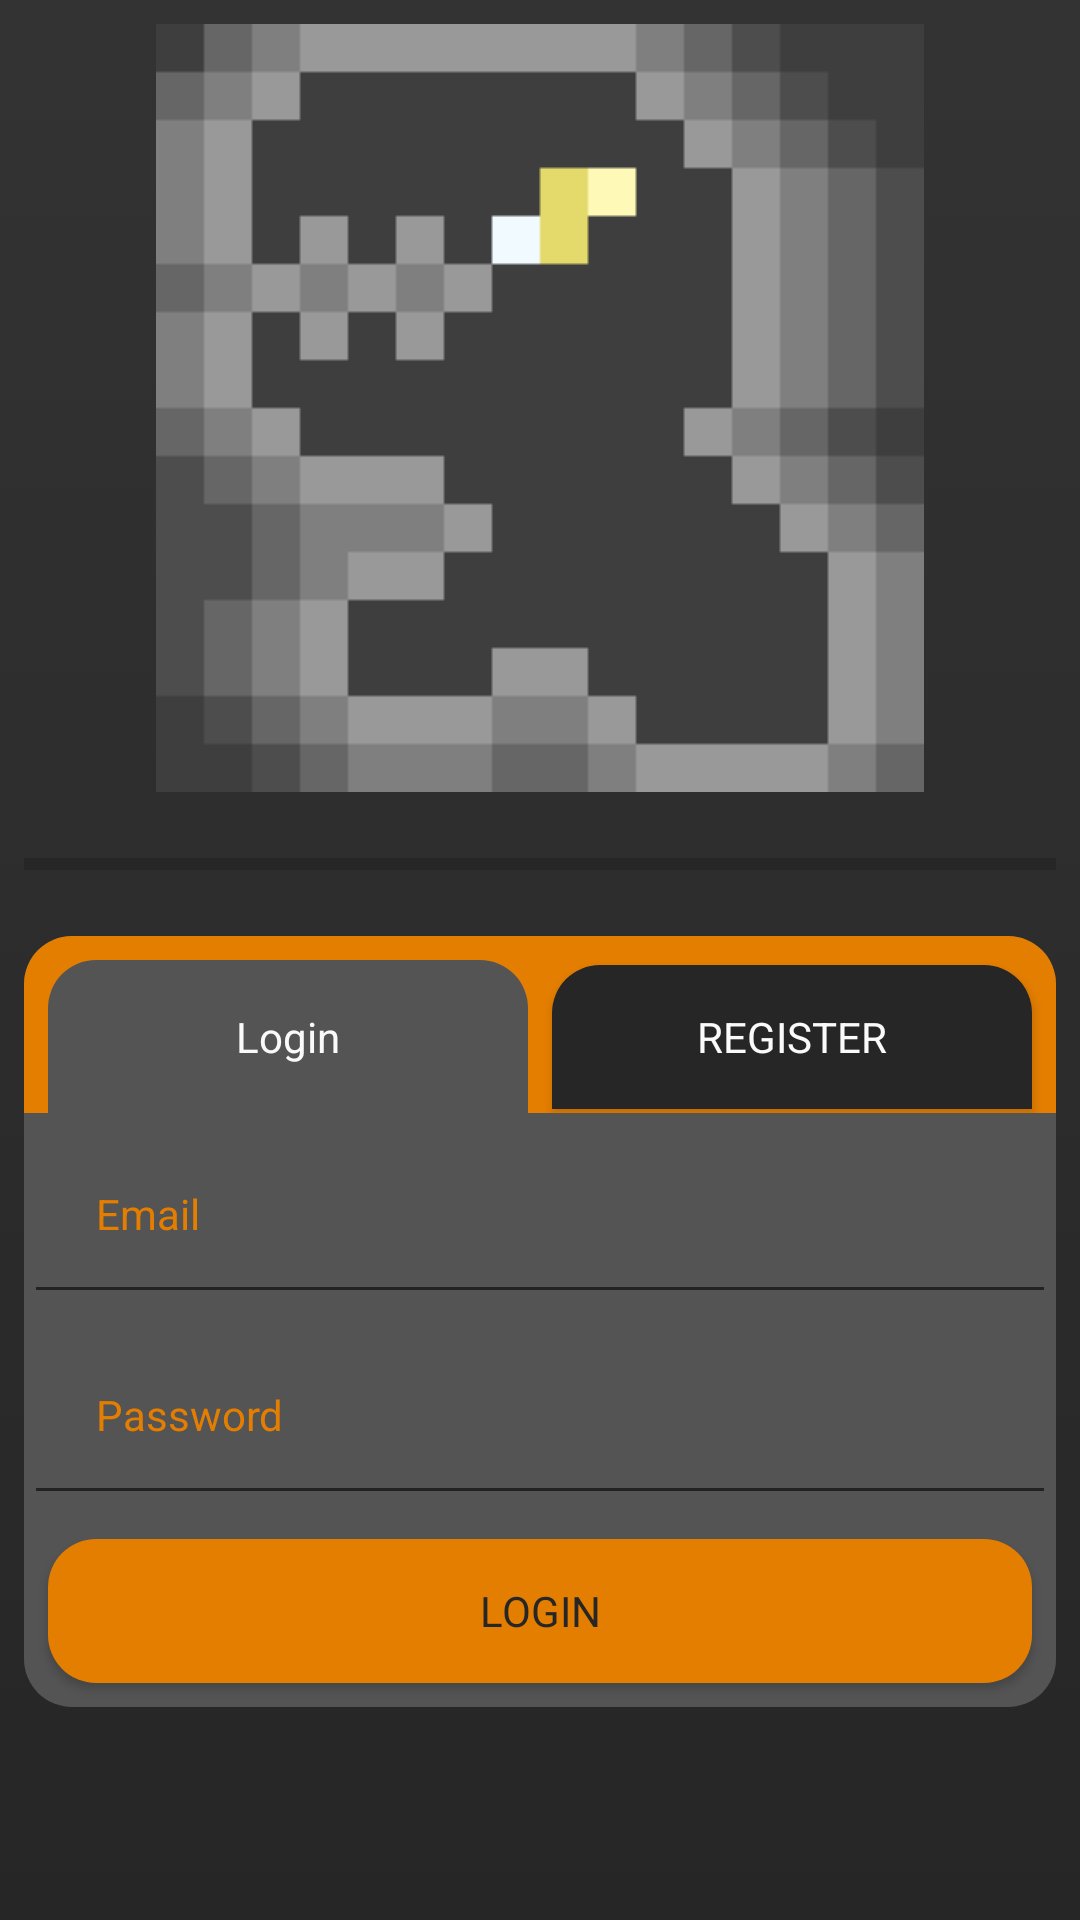

Reconstruct the res/layout file that produces this screen, plus the resources it refers to.
<!-- AndroidManifest.xml: application theme AppTheme.NoActionBar -->
<!-- res/layout/activity_login.xml -->
<androidx.constraintlayout.widget.ConstraintLayout
    xmlns:android="http://schemas.android.com/apk/res/android"
    xmlns:app="http://schemas.android.com/apk/res-auto"
    xmlns:tools="http://schemas.android.com/tools"
    android:layout_width="match_parent"
    android:layout_height="match_parent"
    android:background="@drawable/background">

    <ImageView
        android:id="@+id/logoHeader"
        android:layout_width="0dp"
        android:layout_height="wrap_content"
        android:layout_marginTop="8dp"
        android:layout_marginBottom="8dp"
        android:rotationX="0"
        android:rotationY="180"
        android:scaleType="center"
        app:layout_constraintBottom_toTopOf="@+id/progressBar"
        app:layout_constraintEnd_toEndOf="@+id/linearLayout"
        app:layout_constraintStart_toStartOf="@+id/linearLayout"
        app:layout_constraintTop_toTopOf="parent"
        app:srcCompat="@drawable/logo" />

    <ProgressBar
        android:id="@+id/progressBar"
        style="?android:attr/progressBarStyleHorizontal"
        android:layout_width="0dp"
        android:layout_height="32dp"
        android:layout_centerInParent="true"
        android:indeterminate="false"
        android:max="100"
        android:progress="0"
        app:layout_constraintBottom_toTopOf="@+id/linearLayout"
        app:layout_constraintEnd_toEndOf="@+id/linearLayout"
        app:layout_constraintStart_toStartOf="@+id/linearLayout"
        app:layout_constraintTop_toBottomOf="@+id/logoHeader" />

    <LinearLayout

        android:id="@+id/linearLayout"
        android:layout_width="0dp"
        android:layout_height="wrap_content"
        android:layout_marginStart="8dp"
        android:layout_marginTop="8dp"
        android:layout_marginEnd="8dp"
        android:background="@drawable/bottom_boarder"
        android:orientation="vertical"
        app:layout_constraintEnd_toEndOf="parent"
        app:layout_constraintStart_toStartOf="parent"
        app:layout_constraintTop_toBottomOf="@+id/progressBar">

        <LinearLayout
            android:layout_width="match_parent"
            android:layout_height="wrap_content"
            android:background="@drawable/top_boarder"
            android:orientation="horizontal">

            <TextView
                android:id="@+id/formTitle"
                style="@style/tabHeader"
                android:layout_width="0dp"
                android:layout_height="wrap_content"
                android:layout_weight="1"
                android:padding="16dp"
                android:text="@string/login" />

            <Button
                android:id="@+id/switchButton"
                style="@style/tabButton"
                android:layout_width="0dp"
                android:layout_height="wrap_content"
                android:layout_weight="1"
                android:text="@string/register" />

        </LinearLayout>

        <TextView
            android:id="@+id/errorText"
            style="@style/errorText"
            android:layout_width="match_parent"
            android:layout_height="32dp"
            android:text="Issue"
            android:visibility="gone" />

        <EditText
            android:id="@+id/nameEditText"
            style="@style/fontInput"
            android:layout_width="match_parent"
            android:layout_height="wrap_content"
            android:hint="@string/name"
            android:visibility="gone" />

        <EditText
            android:id="@+id/emailEditText"
            style="@style/fontInput"
            android:layout_width="match_parent"
            android:layout_height="wrap_content"
            android:hint="@string/email"
            android:inputType="textEmailAddress" />

        <EditText
            android:id="@+id/passwordEditText"
            style="@style/fontInput"
            android:layout_width="match_parent"
            android:layout_height="wrap_content"
            android:hint="@string/password"
            android:inputType="textPassword" />

        <EditText
            android:id="@+id/confirmPasswordEditText"
            style="@style/fontInput"
            android:layout_width="match_parent"
            android:layout_height="wrap_content"
            android:hint="@string/confirm_password"
            android:inputType="textPassword"
            android:visibility="gone" />

        <Button
            android:id="@+id/actionButton"
            style="@style/roundedButton"
            android:layout_width="match_parent"
            android:layout_height="wrap_content"
            android:text="@string/login" />
    </LinearLayout>

</androidx.constraintlayout.widget.ConstraintLayout>
<!-- resources referenced by this layout -->
<resources>
  <!-- drawable background (drawable) -->
  <?xml version="1.0" encoding="utf-8"?>
  <selector xmlns:android="http://schemas.android.com/apk/res/android">
      <item>
          <shape android:shape="rectangle">
              <gradient
                  android:startColor="@color/secondary"
                  android:endColor="@color/primary"
                  android:angle="270" />
          </shape>
      </item>
  </selector>
  <!-- drawable bottom_boarder (drawable) -->
  <?xml version="1.0" encoding="utf-8"?>
  <layer-list xmlns:android="http://schemas.android.com/apk/res/android">
      <item>
          <shape android:shape="rectangle">
              <solid android:color="@color/neutral" />
              <corners android:radius="16dp"  />
          </shape>
      </item>
  </layer-list>
  <!-- drawable top_boarder (drawable) -->
  <?xml version="1.0" encoding="utf-8"?>
  <layer-list xmlns:android="http://schemas.android.com/apk/res/android">
      <item>
          <shape android:shape="rectangle">
              <solid android:color="@color/accent" />
              <corners android:topLeftRadius="16dp" android:topRightRadius="16dp" />
          </shape>
      </item>
  </layer-list>
  <string name="confirm_password">Confirm Password</string>
  <string name="email">Email</string>
  <string name="login">Login</string>
  <string name="name">Name</string>
  <string name="password">Password</string>
  <string name="register">Register</string>
  <style name="errorText">
          <item name="android:gravity">center</item>
          <item name="android:textColor">@color/error</item>
          <item name="android:textSize">14sp</item>
      </style>
  <style name="fontInput">
          <item name="android:textColor">@color/text</item>
          <item name="android:textColorHighlight">@color/accent</item>
          <item name="android:textColorHint">@color/accent</item>
          <item name="android:textColorLink">@color/text</item>
          <item name="android:textSize">14sp</item>
          <item name="android:padding">24dp</item>
      </style>
  <style name="roundedButton">
          <item name="android:layout_margin">8dp</item>
          <item name="android:background">@drawable/rounded_button</item>
          <item name="android:gravity">center</item>
          <item name="android:textColor">@color/primary</item>
          <item name="android:textSize">14sp</item>
      </style>
  <style name="tabButton">
          <item name="android:layout_marginTop">8dp</item>
          <item name="android:layout_marginLeft">4dp</item>
          <item name="android:layout_marginRight">8dp</item>
          <item name="android:background">@drawable/tab_button</item>
          <item name="android:gravity">center</item>
          <item name="android:textColor">@color/text</item>
          <item name="android:textSize">14sp</item>
      </style>
  <style name="tabHeader">
          <item name="android:layout_marginTop">8dp</item>
          <item name="android:layout_marginLeft">8dp</item>
          <item name="android:layout_marginRight">4dp</item>
          <item name="android:background">@drawable/tab_header</item>
          <item name="android:gravity">center</item>
          <item name="android:textColor">@color/text</item>
          <item name="android:textSize">14sp</item>
      </style>
  <style name="AppTheme.NoActionBar" parent="Theme.AppCompat.Light.NoActionBar">
          <item name="android:statusBarColor">@color/primary</item>
          <item name="android:windowLightStatusBar">false</item>
          <item name="colorPrimary">@color/primary</item>
          <item name="colorPrimaryDark">@color/primary</item>
          <item name="colorAccent">@color/accent</item>
          <item name="fontFamily">@font/press_start_2p</item>
      </style>
  <color name="secondary"> #333333</color>
  <color name="primary"> #262626</color>
  <color name="neutral"> #545454</color>
  <color name="accent"> #e47e00</color>
  <color name="error"> #BF360C</color>
  <color name="text"> #FAFAFA</color>
</resources>
